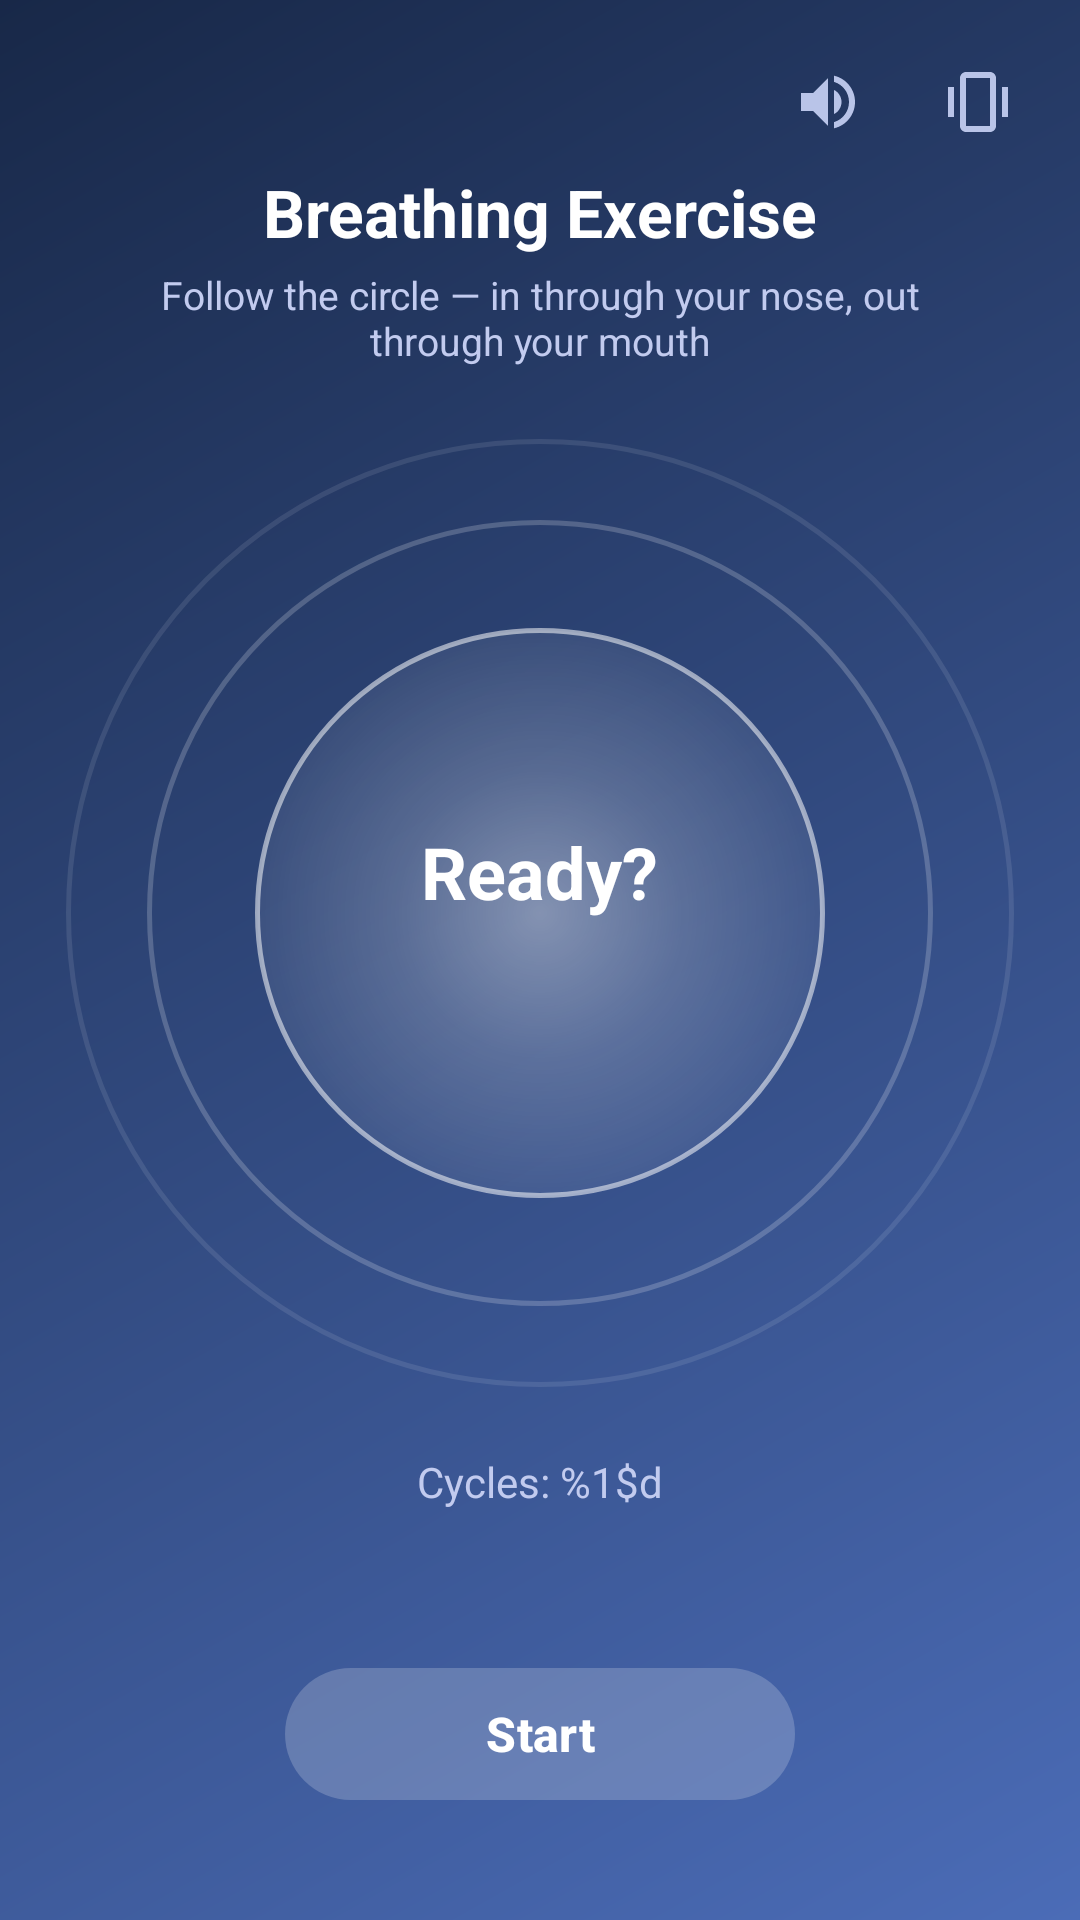

Reconstruct the res/layout file that produces this screen, plus the resources it refers to.
<!-- AndroidManifest.xml: activity theme Theme.ZenFlow.Breathing -->
<!-- res/layout/activity_breathing.xml -->
<?xml version="1.0" encoding="utf-8"?>
<androidx.constraintlayout.widget.ConstraintLayout
    xmlns:android="http://schemas.android.com/apk/res/android"
    xmlns:app="http://schemas.android.com/apk/res-auto"
    android:layout_width="match_parent" android:layout_height="match_parent"
    android:background="@drawable/bg_gradient_breathing">

    <ImageButton android:id="@+id/btnBack"
        android:layout_width="44dp" android:layout_height="44dp"
        android:layout_marginStart="12dp" android:layout_marginTop="12dp"
        android:background="@drawable/bg_icon_chip" android:contentDescription="@string/cd_back"
        android:src="@drawable/ic_back"
        app:layout_constraintStart_toStartOf="parent" app:layout_constraintTop_toTopOf="parent"
        app:tint="#B9C4E8" />

    <ImageButton android:id="@+id/btnHapticToggle"
        android:layout_width="44dp" android:layout_height="44dp"
        android:layout_marginTop="12dp" android:layout_marginEnd="12dp"
        android:background="@drawable/bg_icon_chip" android:contentDescription="@string/cd_toggle_haptics"
        android:src="@drawable/ic_haptic"
        app:layout_constraintEnd_toEndOf="parent" app:layout_constraintTop_toTopOf="parent"
        app:tint="#B9C4E8" />

    <ImageButton android:id="@+id/btnSoundToggle"
        android:layout_width="44dp" android:layout_height="44dp"
        android:layout_marginTop="12dp" android:layout_marginEnd="6dp"
        android:background="@drawable/bg_icon_chip" android:contentDescription="@string/cd_toggle_sounds"
        android:src="@drawable/ic_sound_on"
        app:layout_constraintEnd_toStartOf="@id/btnHapticToggle"
        app:layout_constraintTop_toTopOf="parent" app:tint="#B9C4E8" />

    <TextView android:id="@+id/tvHeading"
        android:layout_width="wrap_content" android:layout_height="wrap_content"
        android:layout_marginTop="56dp" android:text="@string/breathing_title"
        android:textColor="#FFFFFF" android:textSize="22sp" android:textStyle="bold"
        app:layout_constraintEnd_toEndOf="parent" app:layout_constraintStart_toStartOf="parent"
        app:layout_constraintTop_toTopOf="parent" />

    <TextView android:id="@+id/tvHint"
        android:layout_width="wrap_content" android:layout_height="wrap_content"
        android:layout_marginTop="4dp" android:gravity="center"
        android:paddingStart="32dp" android:paddingEnd="32dp"
        android:text="@string/breathing_hint" android:textColor="#C2CBEF" android:textSize="13sp"
        app:layout_constraintEnd_toEndOf="parent" app:layout_constraintStart_toStartOf="parent"
        app:layout_constraintTop_toBottomOf="@id/tvHeading" />

    <HorizontalScrollView android:id="@+id/patternChipRow"
        android:layout_width="0dp" android:layout_height="wrap_content"
        android:layout_marginTop="8dp" android:clipToPadding="false"
        android:paddingStart="24dp" android:paddingEnd="24dp" android:scrollbars="none"
        app:layout_constraintEnd_toEndOf="parent" app:layout_constraintStart_toStartOf="parent"
        app:layout_constraintTop_toBottomOf="@id/tvHint">

        <LinearLayout android:id="@+id/patternChips"
            android:layout_width="wrap_content" android:layout_height="wrap_content"
            android:orientation="horizontal" />
    </HorizontalScrollView>

    <FrameLayout android:id="@+id/circleContainer"
        android:layout_width="340dp" android:layout_height="340dp"
        android:layout_marginTop="4dp"
        app:layout_constraintEnd_toEndOf="parent" app:layout_constraintStart_toStartOf="parent"
        app:layout_constraintTop_toBottomOf="@id/patternChipRow">

        <View android:layout_width="316dp" android:layout_height="316dp"
            android:layout_gravity="center" android:alpha="0.5"
            android:background="@drawable/bg_breath_ring" />
        <View android:layout_width="262dp" android:layout_height="262dp"
            android:layout_gravity="center" android:background="@drawable/bg_breath_ring" />
        <View android:id="@+id/breathCircle"
            android:layout_width="190dp" android:layout_height="190dp"
            android:layout_gravity="center" android:background="@drawable/bg_breathing_circle" />

        <LinearLayout android:layout_width="wrap_content" android:layout_height="wrap_content"
            android:layout_gravity="center" android:gravity="center" android:orientation="vertical">
            <TextView android:id="@+id/tvPhase"
                android:layout_width="wrap_content" android:layout_height="wrap_content"
                android:text="@string/breath_ready" android:textColor="#FFFFFF"
                android:textSize="24sp" android:textStyle="bold" />
            <TextView android:id="@+id/tvSeconds"
                android:layout_width="wrap_content" android:layout_height="wrap_content"
                android:layout_marginTop="6dp" android:textColor="#D9DEF7" android:textSize="16sp" />
        </LinearLayout>
    </FrameLayout>

    <TextView android:id="@+id/tvCycles"
        android:layout_width="wrap_content" android:layout_height="wrap_content"
        android:layout_marginTop="10dp" android:text="@string/cycles_fmt"
        android:textColor="#C2CBEF" android:textSize="14sp"
        app:layout_constraintEnd_toEndOf="parent" app:layout_constraintStart_toStartOf="parent"
        app:layout_constraintTop_toBottomOf="@id/circleContainer" />

    <TextView android:id="@+id/tvLegend"
        android:layout_width="wrap_content" android:layout_height="wrap_content"
        android:layout_marginTop="4dp" android:textColor="#8F93BE" android:textSize="12sp"
        app:layout_constraintEnd_toEndOf="parent" app:layout_constraintStart_toStartOf="parent"
        app:layout_constraintTop_toBottomOf="@id/tvCycles" />

    <TextView android:id="@+id/tvSessionTimer"
        android:layout_width="wrap_content" android:layout_height="wrap_content"
        android:layout_marginTop="4dp" android:textColor="#FFD9A0"
        android:textSize="13sp" android:textStyle="bold" android:visibility="gone"
        app:layout_constraintEnd_toEndOf="parent" app:layout_constraintStart_toStartOf="parent"
        app:layout_constraintTop_toBottomOf="@id/tvLegend" />

    <HorizontalScrollView android:id="@+id/durationChipRow"
        android:layout_width="wrap_content" android:layout_height="wrap_content"
        android:layout_marginTop="6dp" android:scrollbars="none"
        app:layout_constraintEnd_toEndOf="parent" app:layout_constraintStart_toStartOf="parent"
        app:layout_constraintTop_toBottomOf="@id/tvSessionTimer">

        <LinearLayout android:id="@+id/durationChips"
            android:layout_width="wrap_content" android:layout_height="wrap_content"
            android:orientation="horizontal" />
    </HorizontalScrollView>

    <com.google.android.material.button.MaterialButton android:id="@+id/btnToggleBreathing"
        android:layout_width="wrap_content" android:layout_height="wrap_content"
        android:layout_marginBottom="36dp" android:minWidth="170dp" android:minHeight="52dp"
        android:paddingStart="32dp" android:paddingEnd="32dp" android:text="@string/btn_start"
        android:textColor="#FFFFFF" android:textSize="16sp" android:textStyle="bold"
        app:backgroundTint="#33FFFFFF" app:cornerRadius="28dp"
        app:layout_constraintBottom_toBottomOf="parent"
        app:layout_constraintEnd_toEndOf="parent" app:layout_constraintStart_toStartOf="parent" />
</androidx.constraintlayout.widget.ConstraintLayout>
<!-- resources referenced by this layout -->
<resources>
  <!-- drawable bg_breath_ring (drawable) -->
  <?xml version="1.0" encoding="utf-8"?>
  <shape xmlns:android="http://schemas.android.com/apk/res/android" android:shape="oval">
      <solid android:color="@android:color/transparent" />
      <stroke android:width="1.5dp" android:color="#33FFFFFF" />
  </shape>
  <!-- drawable bg_breathing_circle (drawable) -->
  <?xml version="1.0" encoding="utf-8"?>
  <shape xmlns:android="http://schemas.android.com/apk/res/android" android:shape="oval">
      <gradient android:type="radial" android:gradientRadius="95dp"
          android:centerX="0.5" android:centerY="0.5"
          android:startColor="#66FFFFFF" android:centerColor="#33FFFFFF" android:endColor="#11FFFFFF" />
      <stroke android:width="1.5dp" android:color="#88FFFFFF" />
  </shape>
  <!-- drawable bg_gradient_breathing (drawable) -->
  <?xml version="1.0" encoding="utf-8"?>
  <shape xmlns:android="http://schemas.android.com/apk/res/android">
      <gradient android:angle="135" android:startColor="#4B6CB7" android:endColor="#182848" />
  </shape>
  <!-- drawable ic_haptic (drawable) -->
  <vector xmlns:android="http://schemas.android.com/apk/res/android"
      android:width="24dp" android:height="24dp"
      android:viewportWidth="24" android:viewportHeight="24">
      <path android:fillColor="#FFFFFF"
          android:pathData="M8,2h8c1.1,0 2,0.9 2,2v16c0,1.1 -0.9,2 -2,2H8c-1.1,0 -2,-0.9 -2,-2V4C6,2.9 6.9,2 8,2zM8,4v16h8V4H8zM2,7h2v10H2V7zM20,7h2v10h-2V7z" />
  </vector>
  <!-- drawable ic_sound_on (drawable) -->
  <vector xmlns:android="http://schemas.android.com/apk/res/android"
      android:width="24dp" android:height="24dp"
      android:viewportWidth="24" android:viewportHeight="24">
      <path android:fillColor="#FFFFFF"
          android:pathData="M3,9v6h4l5,5V4L7,9H3zM16.5,12c0,-1.77 -1.02,-3.29 -2.5,-4.03v8.05C15.48,15.29 16.5,13.77 16.5,12zM14,3.23v2.06c2.89,0.86 5,3.54 5,6.71s-2.11,5.85 -5,6.71v2.06c4.01,-0.91 7,-4.49 7,-8.77S18.01,4.14 14,3.23z" />
  </vector>
  <string name="breath_ready">Ready?</string>
  <string name="breathing_hint">Follow the circle — in through your nose, out through your mouth</string>
  <string name="breathing_title">Breathing Exercise</string>
  <string name="btn_start">Start</string>
  <string name="cd_back">Back</string>
  <string name="cd_toggle_haptics">Toggle haptic cues</string>
  <string name="cd_toggle_sounds">Toggle sounds</string>
  <string name="cycles_fmt">Cycles: %1$d</string>
  <style name="Theme.ZenFlow.Breathing" parent="Theme.ZenFlow">
          <item name="android:statusBarColor">#182848</item>
          <item name="android:windowLightStatusBar">false</item>
          <item name="android:windowBackground">#182848</item>
      </style>
  <style name="Theme.ZenFlow" parent="Theme.Material3.DayNight.NoActionBar">
          <item name="colorPrimary">@color/primary</item>
          <item name="android:statusBarColor">@color/background</item>
          <item name="android:windowLightStatusBar">true</item>
          <item name="android:windowBackground">@color/background</item>
      </style>
  <color name="primary">#6C63FF</color>
  <color name="background">#F6F5FF</color>
</resources>
